Image classification data set "data" (akshaybhatia10/Cardiac-Arrhythmia-ML on GitHub). Class labels (2): abnormal, normal.

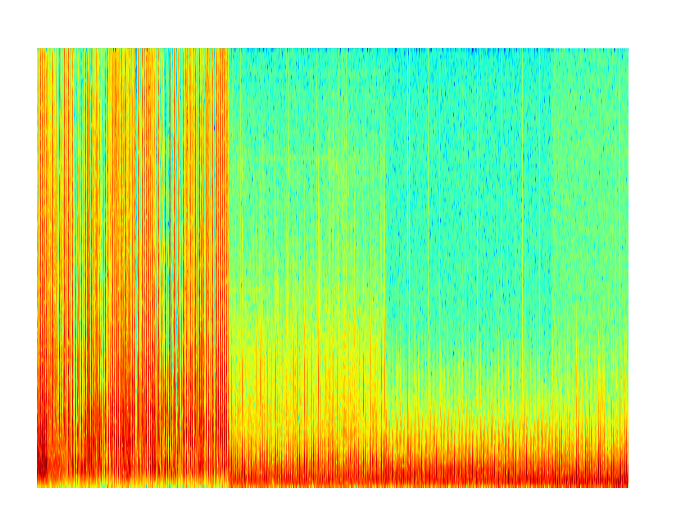
Label: normal

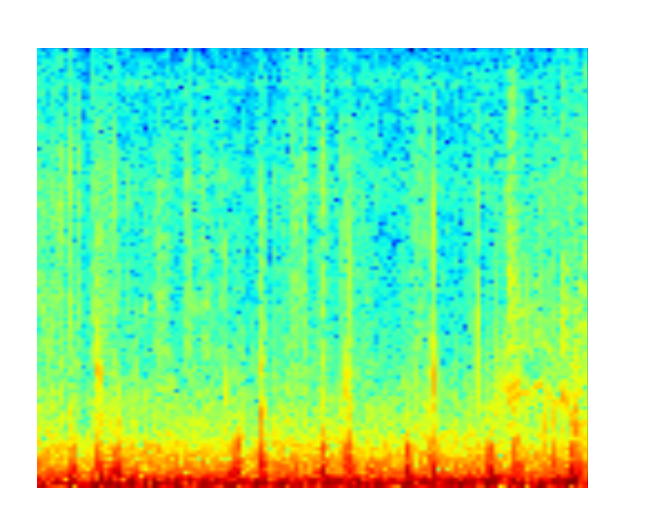
Label: normal

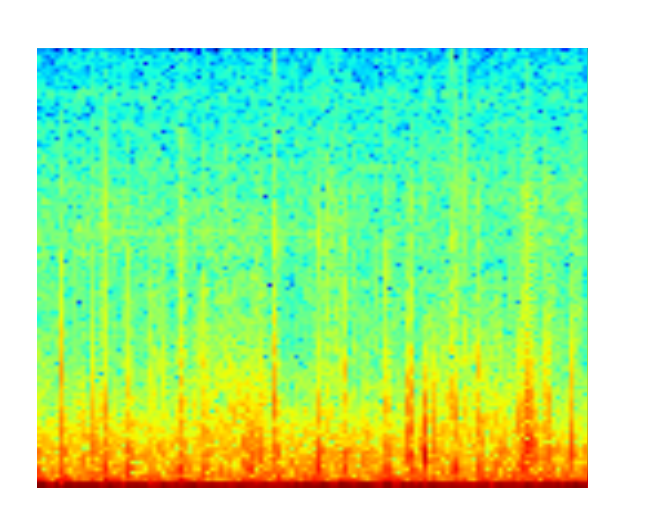
Label: normal

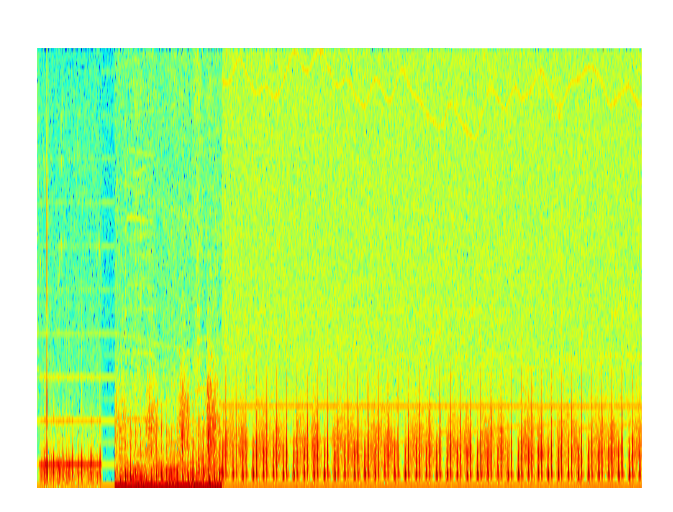
Label: abnormal

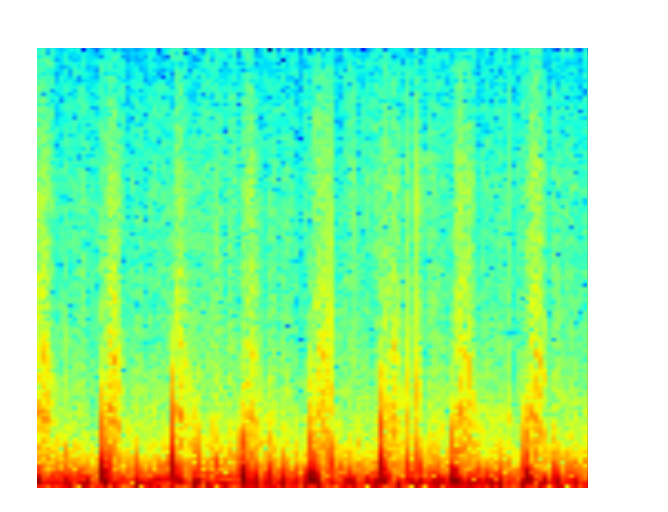
Label: abnormal

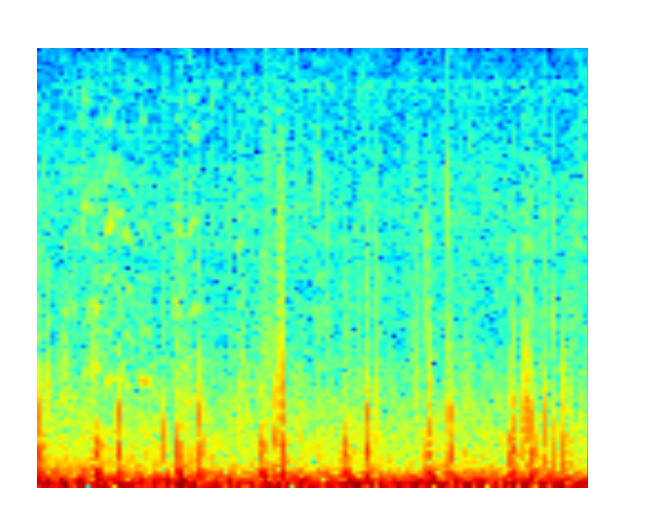
Label: normal
